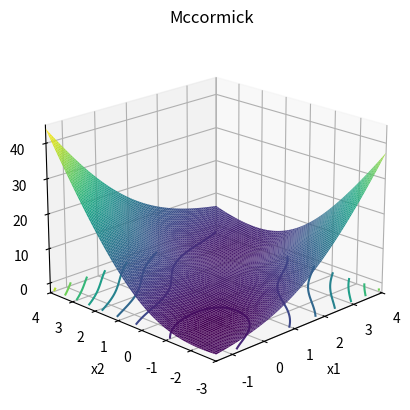

This figure's Python source:
import numpy as np
import matplotlib.pyplot as plt
from mpl_toolkits.mplot3d import Axes3D


def mccormick(x1_min_bound, x1_max_bound, x2_min_bound, x2_max_bound):
    # 定义figure
    fig = plt.figure()

    # 将figure变为3d
    ax = plt.axes(projection='3d')
    fig.add_axes(ax)

    ax.set_xlabel("x1")
    ax.set_ylabel('x2')
    ax.zaxis.set_rotate_label(False)  # 一定要先关掉默认的旋转设置
    ax.set_zlabel('f(x1,x2)', rotation=90)
    ax.set_title('Mccormick')

    # 定义x, y
    x = np.linspace(x1_min_bound, x1_max_bound, 80)
    y = np.linspace(x2_min_bound, x2_max_bound, 80)
    # x = np.arange(x1_min_bound, x1_max_bound, 0.1)
    # y = np.arange(x2_min_bound, x2_max_bound, 0.1)

    ax.set_xlim(x1_min_bound, x1_max_bound)
    ax.set_ylim(x2_min_bound, x2_max_bound)

    X, Y = np.meshgrid(x, y)

    Z = np.sin(X + Y) + (X - Y) ** 2 - 1.5 * X + 2.5 * Y + 1

    ax.plot_surface(X, Y, Z, rstride=1, cstride=1, cmap='viridis', edgecolor='none')

    plt.grid()
    # 绘制从3D曲面到底部的投影,zdir 可选 'z'|'x'|'y'| 分别表示投影到z,x,y平面
    # zdir = 'z', offset = -2 表示投影到z = -2上
    ax.contour(X, Y, Z, zdir='z', offset=-1.9133, cmap=plt.get_cmap('viridis'))
    # f(x1, x2) 的minimum = -1.9133, x* = (-0.54719, -1.54719)

    # 调整视角
    ax.view_init(elev=20,  # 仰角
                 azim=-135  # 方位角
                 )

    plt.show()


if __name__ == '__main__':
    #  x1 ∈ [-1.5, 4], x2 ∈ [-3, 4].
    x1_min_bound = -1.5
    x1_max_bound = 4
    x2_min_bound = -3
    x2_max_bound = 4
    mccormick(x1_min_bound, x1_max_bound, x2_min_bound, x2_max_bound)
